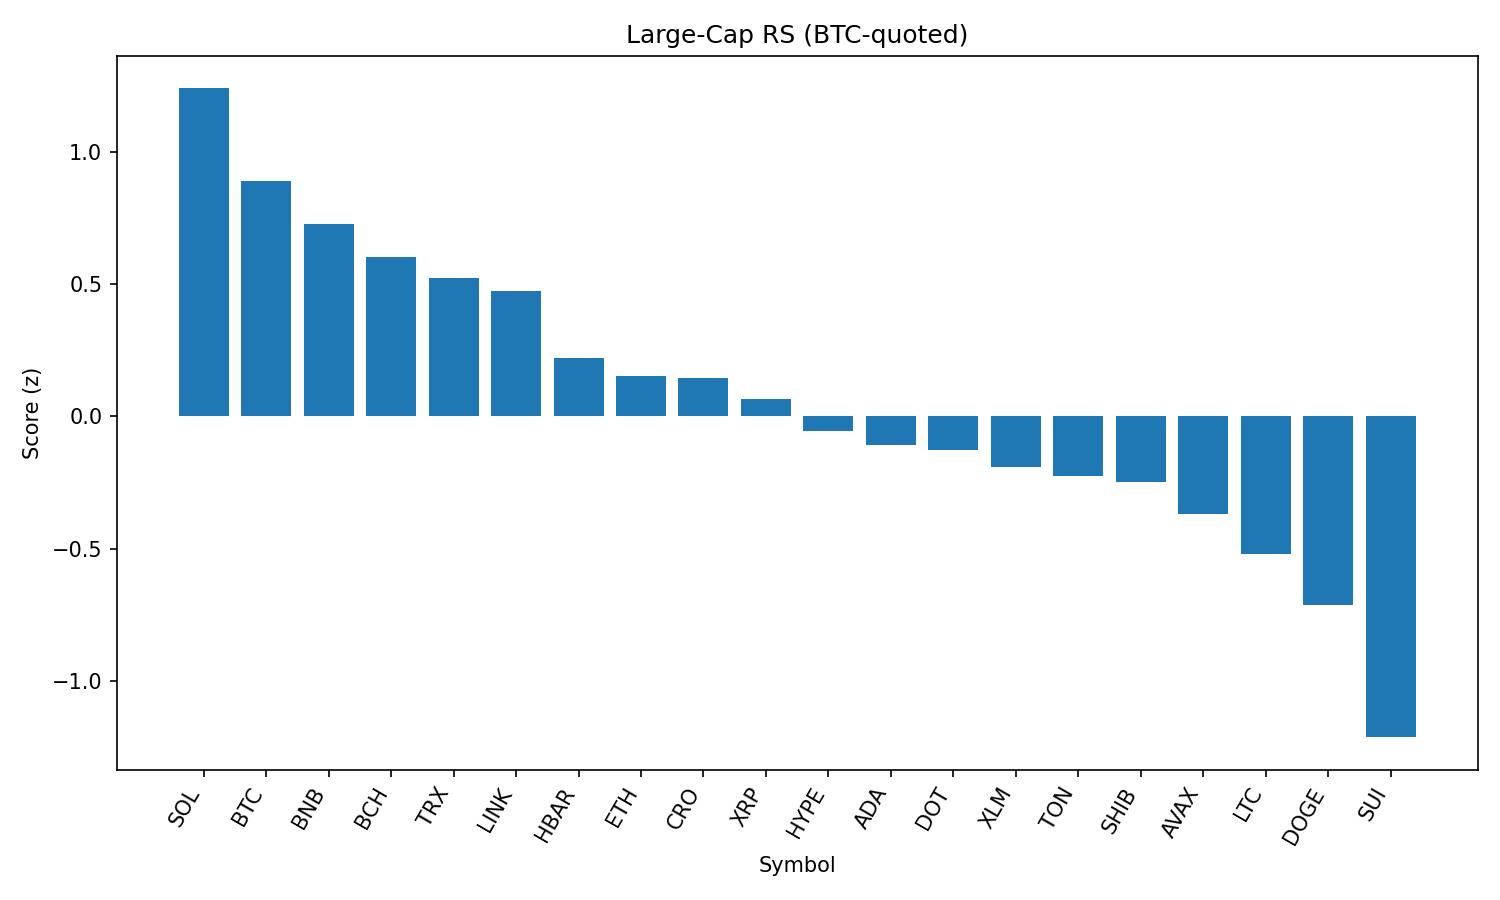

The file beside this chart, header and first rows:
rank, name, symbol, price_btc, price_usd, pct_1h_btc, pct_24h_btc, pct_7d_btc, market_cap_rank, market_cap_usd, volume_usd, score
1, Solana, SOL, 0.001812, 202.8, -0.1622, 0.2746, 14.72, 6, 109803018316, 12415661463, 1.239
2, Bitcoin, BTC, 1.0, 111977, 0.0, 0.0, 0.0, 1, 2226901094486, 44139550093, 0.8894
3, BNB, BNB, 0.007733, 865.8, -0.6171, 1.905, 7.299, 5, 120582904305, 1586047996, 0.7276
4, Bitcoin Cash, BCH, 0.005095, 570.4, -0.09592, -1.116, 3.433, 21, 11355242159, 242800099, 0.603
5, TRON, TRX, 3.17e-06, 0.3549, -0.3499, -0.3295, 5.34, 10, 33601477099, 1352111577, 0.5217
6, Chainlink, LINK, 0.0002285, 25.58, -0.8564, 2.116, 7.32, 13, 17339599468, 1921604214, 0.475
7, Hedera, HBAR, 2.16e-06, 0.2415, -0.5271, -0.114, 1.85, 23, 10253633459, 369518467, 0.2194
8, Ethereum, ETH, 0.04142, 4638, -0.8928, -0.1255, 11.23, 2, 560587483925, 45196279797, 0.1534
9, Cronos, CRO, 1.4e-06, 0.1568, -1.014, 0.8308, 11.14, 36, 5265085713, 38839718, 0.1429
10, XRP, XRP, 2.644e-05, 2.96, -0.7072, 0.08617, 2.273, 3, 176128168224, 6908028065, 0.06459
11, Hyperliquid, HYPE, 0.0003998, 44.92, -1.674, 4.734, 5.677, 15, 15001068964, 365643886, -0.05674
12, Cardano, ADA, 7.9e-06, 0.8846, -0.7838, 0.241, -0.5687, 11, 32275502411, 2788979658, -0.1082
13, Polkadot, DOT, 3.554e-05, 3.98, -0.8925, -0.1754, 5.269, 33, 6060830824, 425507233, -0.1261
14, Stellar, XLM, 3.55e-06, 0.3971, -0.701, -0.6434, -0.5196, 18, 12451847361, 319785689, -0.1932
15, Toncoin, TON, 2.897e-05, 3.24, -0.7298, -0.5105, -1.212, 27, 8324352896, 189511314, -0.2262
16, Shiba Inu, SHIB, 1.1245e-10, 1.259e-05, -0.865, -0.4887, 2.751, 29, 7428170406, 338863078, -0.2478
17, Avalanche, AVAX, 0.0002206, 24.7, -1.054, -0.6473, 6.805, 22, 10446081779, 919921490, -0.3705
18, Litecoin, LTC, 0.001017, 113.8, -0.6451, -2.801, 1.017, 26, 8671432034, 832416942, -0.5193
19, Dogecoin, DOGE, 1.99e-06, 0.2232, -1.095, -1.458, 3.241, 9, 33600769164, 3557206762, -0.7131
20, Sui, SUI, 3.162e-05, 3.54, -1.401, -1.687, 1.367, 19, 12430516214, 2001090642, -1.213
21, Uniswap, UNI, 9.343e-05, 10.46, -1.188, -3.505, 1.682, 31, 6289314952, 481393733, -1.32
